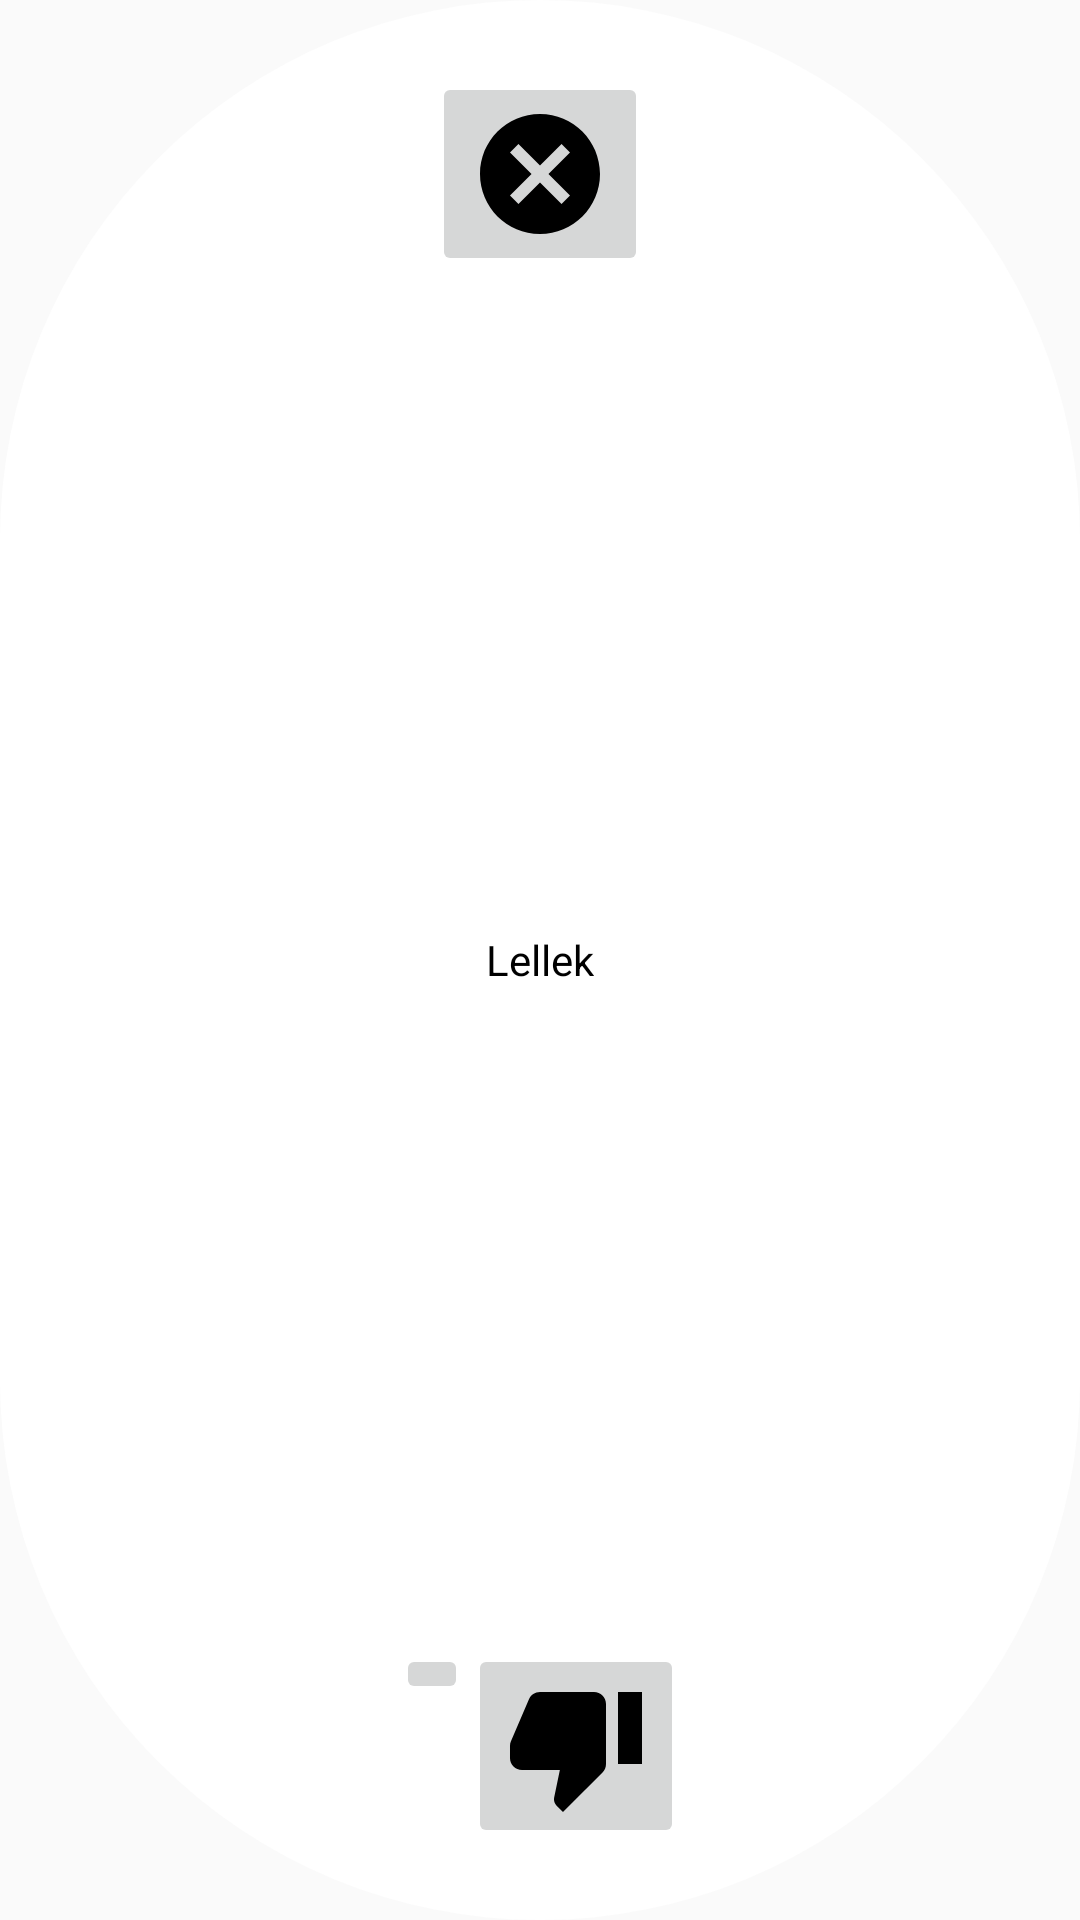

Android layout source for this screen:
<!-- AndroidManifest.xml: application theme AppTheme -->
<!-- res/layout/dialog_pong.xml -->
<?xml version="1.0" encoding="utf-8"?>
<RelativeLayout xmlns:android="http://schemas.android.com/apk/res/android"
    xmlns:app="http://schemas.android.com/apk/res-auto"
    android:layout_width="300dp"
    android:layout_height="400dp"
    android:background="@layout/dialog_bg">


    <ImageButton
        android:id="@+id/dialogButtonOK"
        android:layout_width="wrap_content"
        android:layout_height="wrap_content"
        android:layout_alignParentTop="true"
        android:layout_centerInParent="true"
        app:srcCompat="@drawable/cancel_24px" />

    <TextView
        android:id="@+id/text"
        android:layout_width="wrap_content"
        android:layout_height="wrap_content"
        android:layout_centerInParent="true"
        android:gravity="center"
        android:textColor="#000"
        android:text="Lellek"/>

    <LinearLayout
        android:id="@+id/layout_buttons"
        android:layout_width="wrap_content"
        android:layout_height="wrap_content"
        android:layout_alignParentBottom="true"
        android:layout_centerInParent="true"
        android:orientation="horizontal">

        <ImageButton
            android:id="@+id/button_success"
            android:layout_width="wrap_content"
            android:layout_height="wrap_content"
            android:layout_weight="1"
            app:srcCompat="@drawable/thumb_up_24px" />

        <ImageButton
            android:id="@+id/button_failure"
            android:layout_width="wrap_content"
            android:layout_height="wrap_content"
            android:layout_weight="1"
            app:srcCompat="@drawable/thumb_down_24px" />

    </LinearLayout>

</RelativeLayout>
<!-- res/layout/dialog_bg.xml (included above) -->
<?xml version="1.0" encoding="utf-8"?>
<shape xmlns:android="http://schemas.android.com/apk/res/android">
    <solid
        android:color="@color/white"/>
    <corners
        android:radius="200dp" />
    <padding
        android:left="24dp"
        android:top="24dp"
        android:right="24dp"
        android:bottom="24dp" />
</shape>
<!-- resources referenced by this layout -->
<resources>
  <color name="white">#FFFFFF</color>
  <!-- drawable cancel_24px (drawable) -->
  <vector android:height="48dp" android:viewportHeight="24"
      android:viewportWidth="24" android:width="48dp" xmlns:android="http://schemas.android.com/apk/res/android">
      <path android:fillColor="#FF000000" android:pathData="M12,2C6.47,2 2,6.47 2,12s4.47,10 10,10 10,-4.47 10,-10S17.53,2 12,2zM17,15.59L15.59,17 12,13.41 8.41,17 7,15.59 10.59,12 7,8.41 8.41,7 12,10.59 15.59,7 17,8.41 13.41,12 17,15.59z"/>
  </vector>
  <!-- drawable thumb_down_24px (drawable) -->
  <vector android:height="48dp" android:viewportHeight="24"
      android:viewportWidth="24" android:width="48dp" xmlns:android="http://schemas.android.com/apk/res/android">
      <path android:fillColor="#FF000000" android:pathData="M15,3L6,3c-0.83,0 -1.54,0.5 -1.84,1.22l-3.02,7.05c-0.09,0.23 -0.14,0.47 -0.14,0.73v2c0,1.1 0.9,2 2,2h6.31l-0.95,4.57 -0.03,0.32c0,0.41 0.17,0.79 0.44,1.06L9.83,23l6.59,-6.59c0.36,-0.36 0.58,-0.86 0.58,-1.41L17,5c0,-1.1 -0.9,-2 -2,-2zM19,3v12h4L23,3h-4z"/>
  </vector>
  <style name="AppTheme" parent="Theme.AppCompat.Light.DarkActionBar">
          
          <item name="colorPrimary">@color/colorPrimary</item>
          <item name="colorPrimaryDark">@color/colorPrimaryDark</item>
          <item name="colorAccent">@color/colorAccent</item>
          <item name="preferenceTheme">@style/PreferenceThemeOverlay</item>
      </style>
  <color name="colorPrimary">#008577</color>
  <color name="colorPrimaryDark">#00574B</color>
  <color name="colorAccent">#D81B60</color>
</resources>
